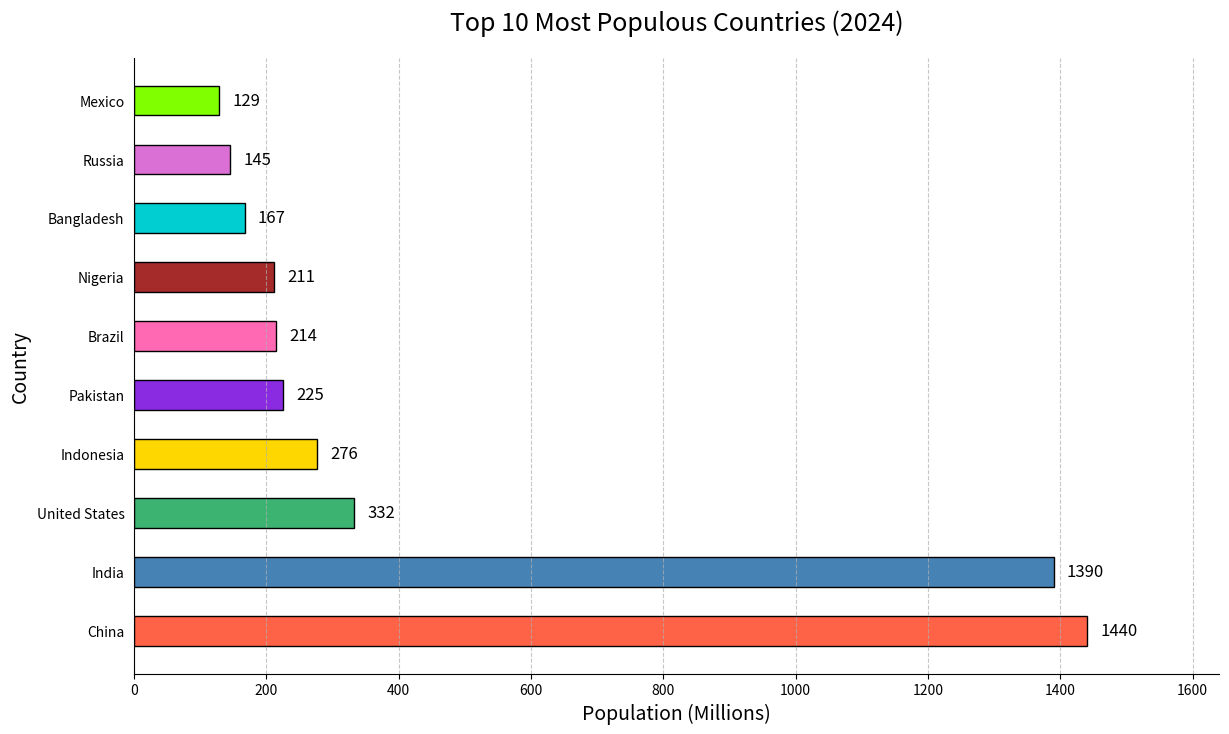

Write Python code to recreate this figure.
import matplotlib.pyplot as plt

# Data for plotting
countries = ['China', 'India', 'United States', 'Indonesia', 'Pakistan', 'Brazil', 'Nigeria', 'Bangladesh', 'Russia', 'Mexico']
population = [1440, 1390, 332, 276, 225, 214, 211, 167, 145, 129]

# Define the colors for each bar
colors = ['#FF6347', '#4682B4', '#3CB371', '#FFD700', '#8A2BE2', '#FF69B4', '#A52A2A', '#00CED1', '#DA70D6', '#7FFF00']

fig, ax = plt.subplots(figsize=(14, 8))

# Create horizontal bars
ax.barh(countries, population, color=colors, edgecolor='black', height=0.5)

# Set chart title and labels
ax.set_title('Top 10 Most Populous Countries (2024)', fontsize=18, pad=20)
ax.set_xlabel('Population (Millions)', fontsize=14)
ax.set_ylabel('Country', fontsize=14)

# Set the limits for the x-axis
ax.set_xlim(0, max(population) + 200)

# Show the actual data points on the bars
for i, v in enumerate(population):
    ax.text(v + 20, i, str(v), color='black', va='center', fontsize=12)

# Removing the spines
ax.spines['right'].set_visible(False)
ax.spines['top'].set_visible(False)

# Turn off y ticks for cleaner look
ax.yaxis.set_ticks_position('none')

# Show grid
ax.grid(axis='x', linestyle='--', alpha=0.7)

# Show the plot
plt.show()
